Run: headless pygame with SDL's dummy video driver; simulated clock (each Clock.tick advances the game by its frame time, no real sleeping); random seed 0; keys injected as events and as key.get_pressed() state; no mouse input.
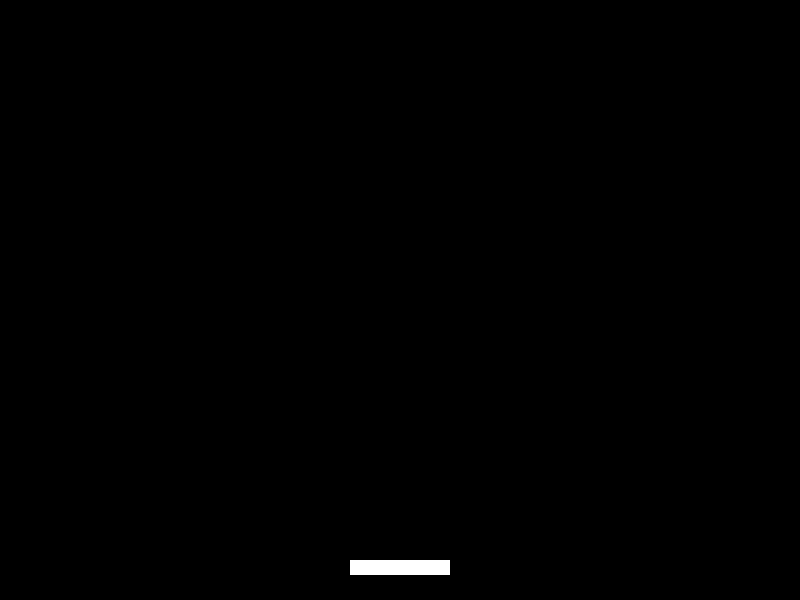
Frame 1 of 4 · flips 1–60 · no input
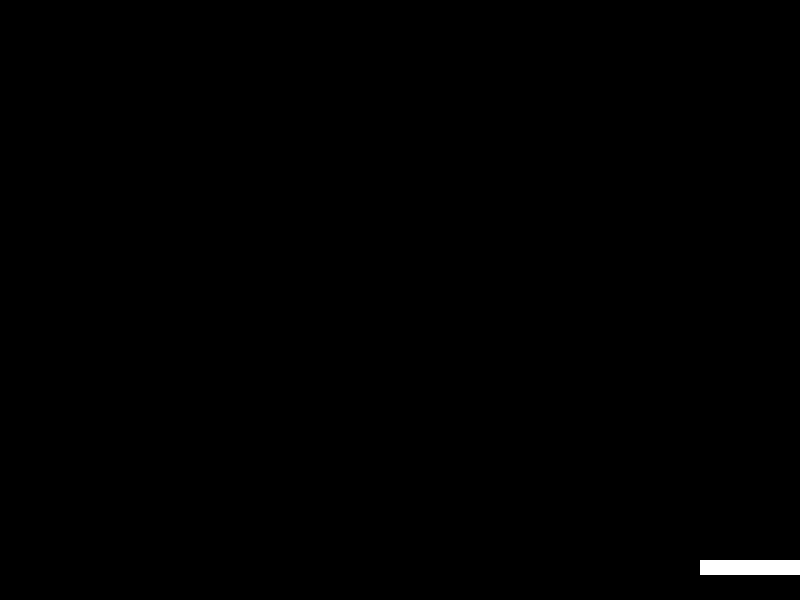
Frame 2 of 4 · flips 61–180 · tapped SPACE, RETURN · held RIGHT (→), D
Frame 3 of 4 · flips 181–300 · held DOWN (↓), S · screen unchanged from frame 2, image omitted
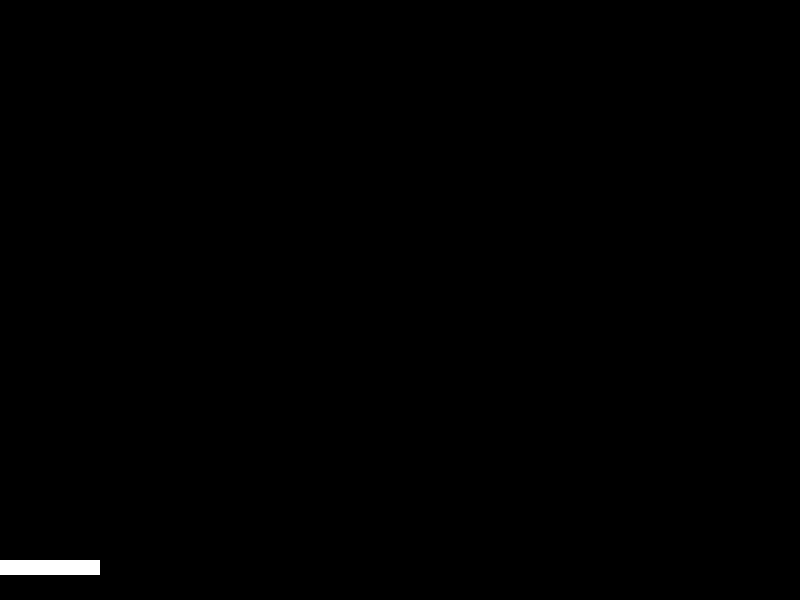
Frame 4 of 4 · flips 301–420 · held LEFT (←), A, UP (↑), W

The pygame program that drew these frames:

import pygame
import sys

# Pygame 초기화
pygame.init()

# 화면 크기 설정
screen_width = 800
screen_height = 600
screen = pygame.display.set_mode((screen_width, screen_height))
pygame.display.set_caption("벽돌 부수기 게임")

# 색상 정의
background_color = (0, 0, 0)  # 검정색 배경
paddle_color = (255, 255, 255)  # 흰색 패들

# 패들 설정
paddle_width = 100
paddle_height = 15
paddle_x = (screen_width - paddle_width) / 2  # 화면 중앙에 위치
paddle_y = screen_height - 40  # 화면 하단에서 40 픽셀 위
paddle_speed = 7

# 프레임 레이트 설정
clock = pygame.time.Clock()
fps = 60

# 게임 루프
running = True
while running:
    # 이벤트 처리
    for event in pygame.event.get():
        if event.type == pygame.QUIT:
            running = False

    # 키 입력 처리
    keys = pygame.key.get_pressed()
    if keys[pygame.K_LEFT] and paddle_x > 0:
        paddle_x -= paddle_speed
    if keys[pygame.K_RIGHT] and paddle_x < screen_width - paddle_width:
        paddle_x += paddle_speed

    # 화면 채우기
    screen.fill(background_color)

    # 패들 그리기
    pygame.draw.rect(screen, paddle_color, (paddle_x, paddle_y, paddle_width, paddle_height))

    # 화면 업데이트
    pygame.display.flip()

    # 프레임 제한
    clock.tick(fps)

# 게임 종료
pygame.quit()
sys.exit()
